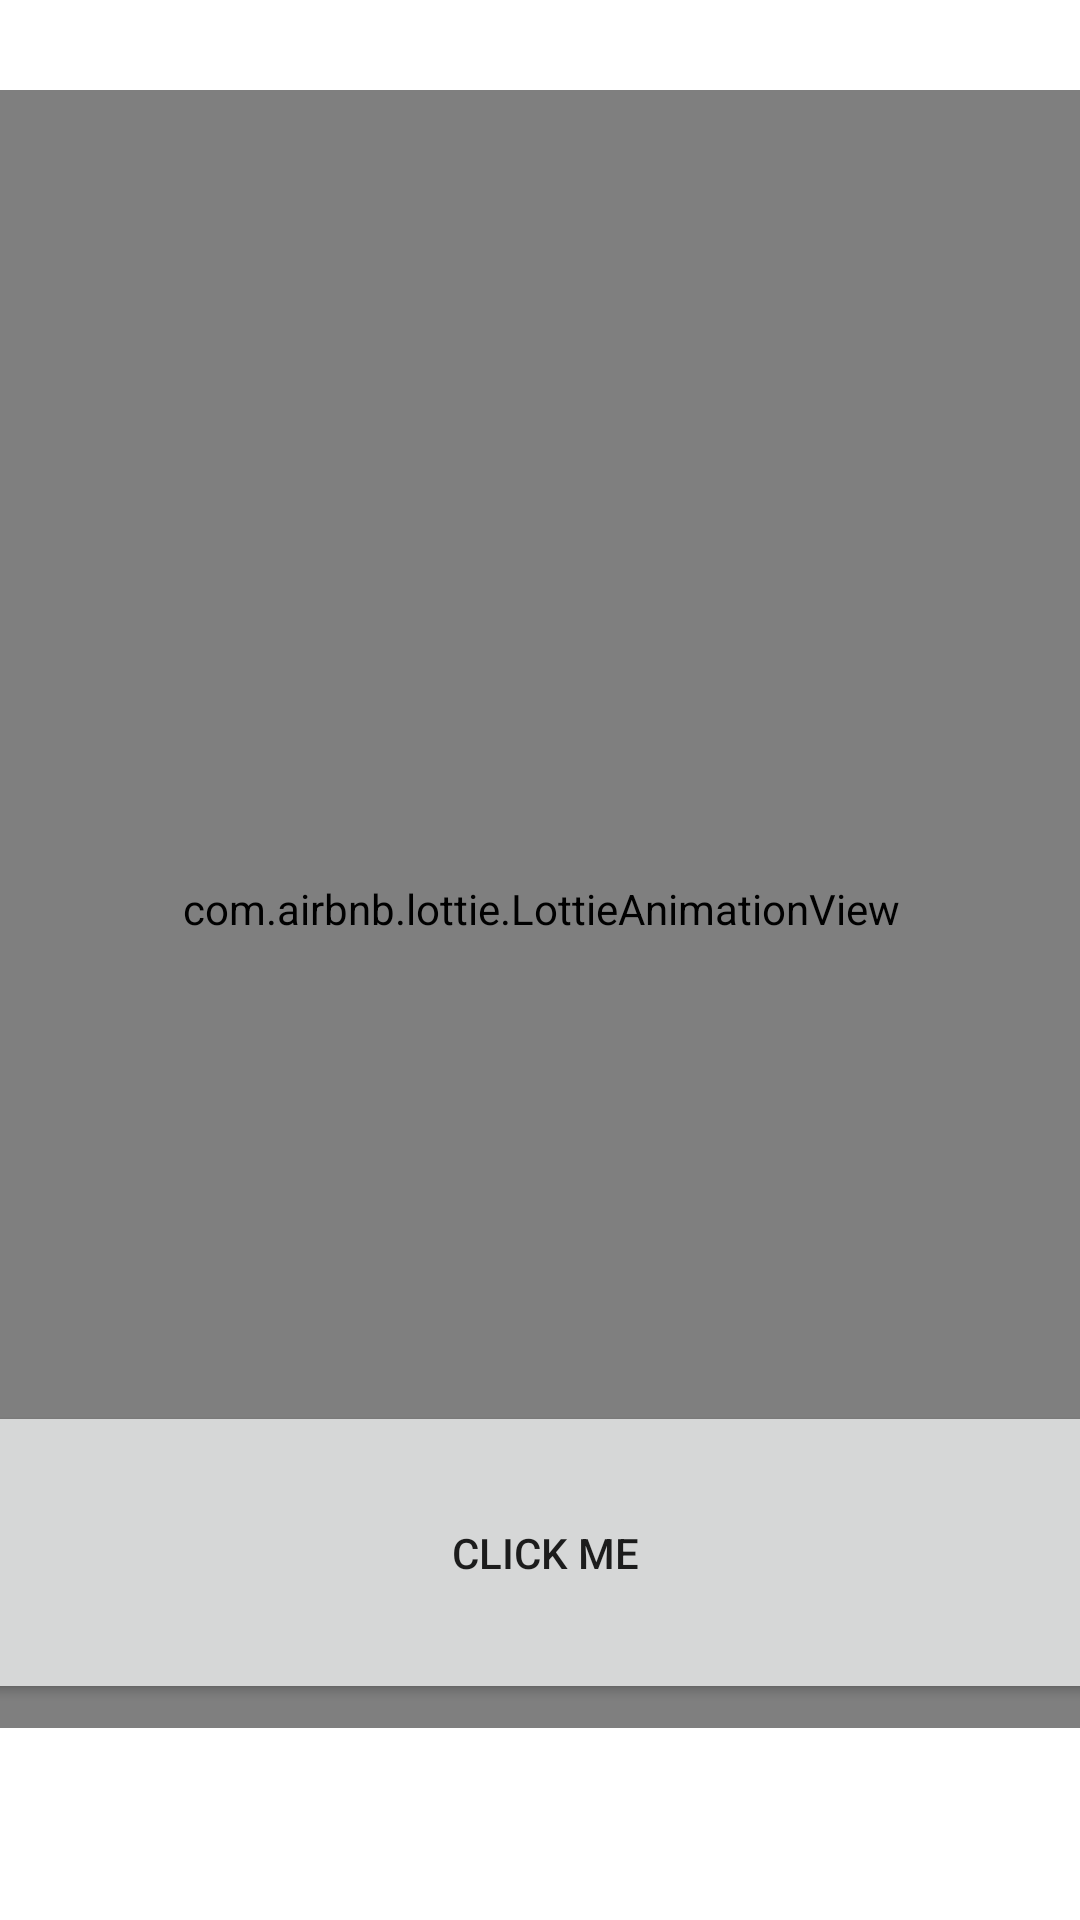

Android layout source for this screen:
<!-- AndroidManifest.xml: application theme AppTheme -->
<!-- res/layout/fragment_home.xml -->
<?xml version="1.0" encoding="utf-8"?>
<androidx.constraintlayout.widget.ConstraintLayout xmlns:android="http://schemas.android.com/apk/res/android"
    xmlns:app="http://schemas.android.com/apk/res-auto"
    xmlns:tools="http://schemas.android.com/tools"
    android:layout_width="match_parent"
    android:layout_height="match_parent"
    tools:context=".HomeFragment">


    <com.airbnb.lottie.LottieAnimationView
        android:layout_marginTop="30dp"
        android:id="@+id/lottieAnimationView"
        android:layout_width="396dp"
        android:layout_height="546dp"
        app:layout_constraintEnd_toEndOf="parent"
        app:layout_constraintStart_toStartOf="parent"
        app:layout_constraintTop_toTopOf="parent"
        app:lottie_autoPlay="true"
        app:lottie_fileName="astronaout.json"
        app:lottie_loop="true" />


    <Button
        android:id="@+id/btnHome"
        android:layout_width="394dp"
        android:layout_height="101dp"
        android:layout_marginBottom="72dp"
        android:text="click me"
        app:layout_constraintBottom_toBottomOf="parent"
        app:layout_constraintEnd_toEndOf="parent"
        app:layout_constraintHorizontal_bias="0.47"
        app:layout_constraintStart_toStartOf="parent" />
</androidx.constraintlayout.widget.ConstraintLayout>
<!-- resources referenced by this layout -->
<resources>
  <style name="AppTheme" parent="Theme.MaterialComponents.Light">
  
  
  
  
      </style>
</resources>
